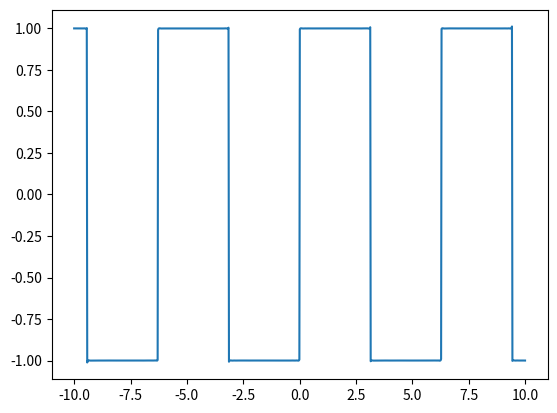

The script that saved this image:
# 복소푸리에 급수를 이용하여 사각파 표현
from matplotlib import pyplot as plt
from numpy import *

x = linspace(-10, 10, 1000)
f = 0
N = 10000
for n in range(-N, N):
    # n값은 홀수여야만 실행하도록 구현
    if mod(n, 2) == 0 or n == 0:
        continue
    cn = 2 / (1j * n * pi)
    f = f + cn * exp(1j * n * x)

plt.plot(x, f)
plt.show()
